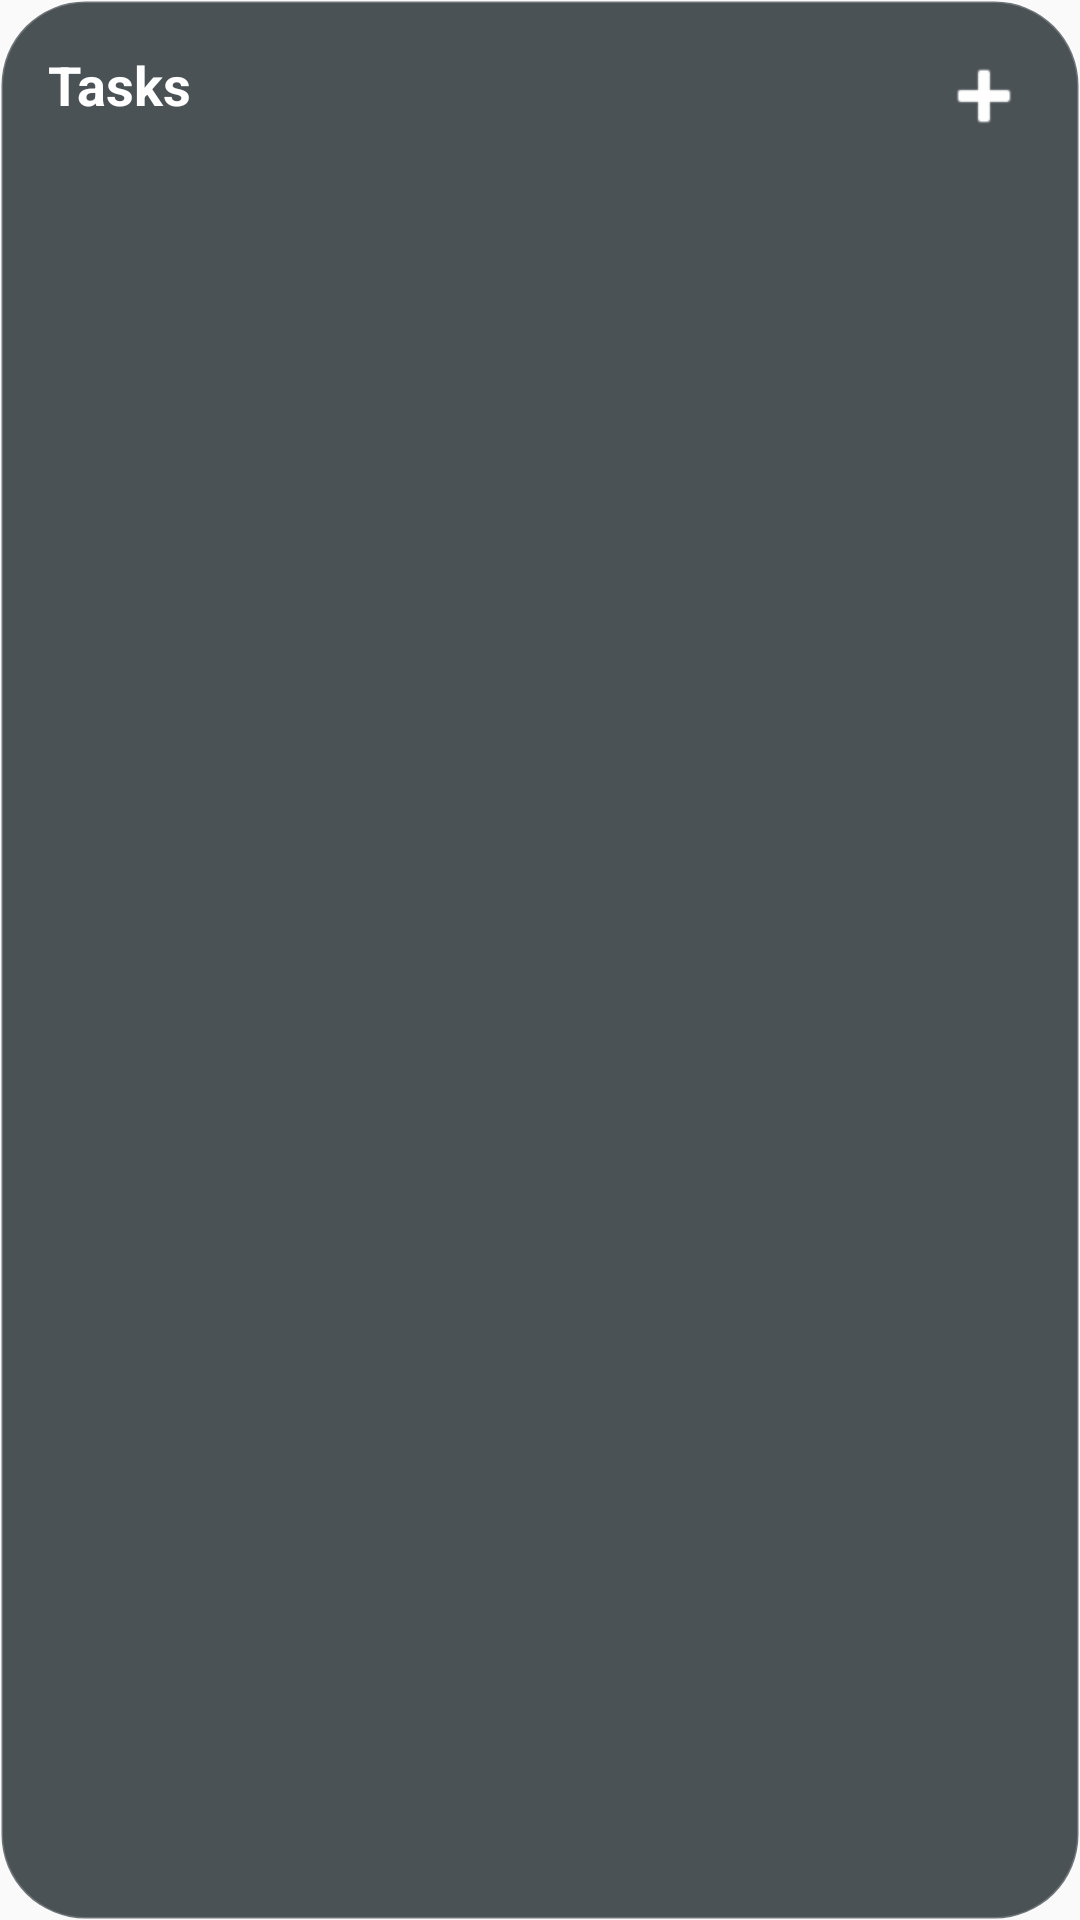

Write the Android layout XML for this screen, with the resource values it uses.
<!-- AndroidManifest.xml: application theme AppTheme -->
<!-- res/layout/widget_todo.xml -->
<?xml version="1.0" encoding="utf-8"?>
<RelativeLayout xmlns:android="http://schemas.android.com/apk/res/android"
    android:layout_width="match_parent"
    android:layout_height="match_parent"
    android:background="@drawable/widget_bg_glass"
    android:padding="16dp">

    <TextView
        android:id="@+id/widget_title"
        android:layout_width="wrap_content"
        android:layout_height="wrap_content"
        android:text="Tasks"
        android:textColor="#FFFFFF"
        android:textSize="18sp"
        android:textStyle="bold"
        android:layout_marginBottom="12dp"/>

    <ImageButton
        android:id="@+id/btn_add_todo"
        android:layout_width="32dp"
        android:layout_height="32dp"
        android:layout_alignParentEnd="true"
        android:background="?android:attr/selectableItemBackgroundBorderless"
        android:src="@android:drawable/ic_input_add"
        android:tint="#FFFFFF" />

    <ListView
        android:id="@+id/todo_list"
        android:layout_width="match_parent"
        android:layout_height="match_parent"
        android:layout_below="@id/widget_title"
        android:divider="@null"
        android:dividerHeight="0dp" />

    <TextView
        android:id="@+id/empty_view"
        android:layout_width="match_parent"
        android:layout_height="match_parent"
        android:layout_below="@id/widget_title"
        android:gravity="center"
        android:text="No tasks for today"
        android:textColor="#88FFFFFF"
        android:visibility="gone" />

</RelativeLayout>
<!-- resources referenced by this layout -->
<resources>
  <!-- drawable widget_bg_glass (drawable) -->
  <?xml version="1.0" encoding="utf-8"?>
  <shape xmlns:android="http://schemas.android.com/apk/res/android">
      
      <solid android:color="#CC1E292E" /> 
      <corners android:radius="28dp" />
      <stroke
          android:width="1dp"
          android:color="#33FFFFFF" />
  </shape>
  <style name="AppTheme" parent="Theme.AppCompat.Light.DarkActionBar">
          
          <item name="colorPrimary">@color/colorPrimary</item>
          <item name="colorPrimaryDark">@color/colorPrimaryDark</item>
          <item name="colorAccent">@color/colorAccent</item>
      </style>
  <!-- not gathered from this repository: default colours our renderer supplied (Android Studio template values) -->
  <color name="colorPrimary">#FF6200EE</color>
  <color name="colorPrimaryDark">#FF3700B3</color>
  <color name="colorAccent">#FF03DAC5</color>
</resources>
